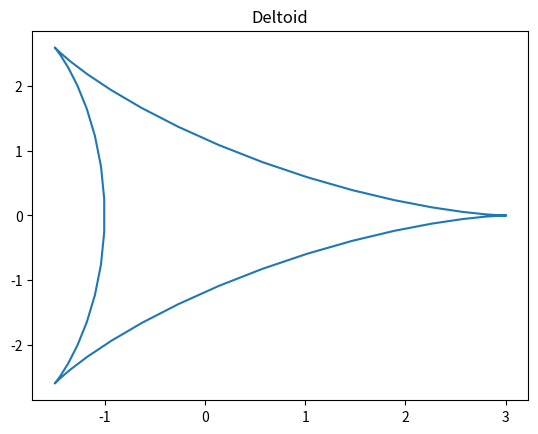

The matplotlib source for this figure:
# William Flanders
# Homework 2

import numpy as np
import matplotlib.pyplot as plt

# Initializing theta variable that is an interval from 0 to 2pi
theta = np.linspace(0, 2*np.pi)

# Creating functions for x and y
x = 2*np.cos(theta) + np.cos(2*theta)
y = 2*np.sin(theta) - np.sin(2*theta)

# Plotting x against y
plt.plot(x, y)
plt.title("Deltoid")
plt.show()
